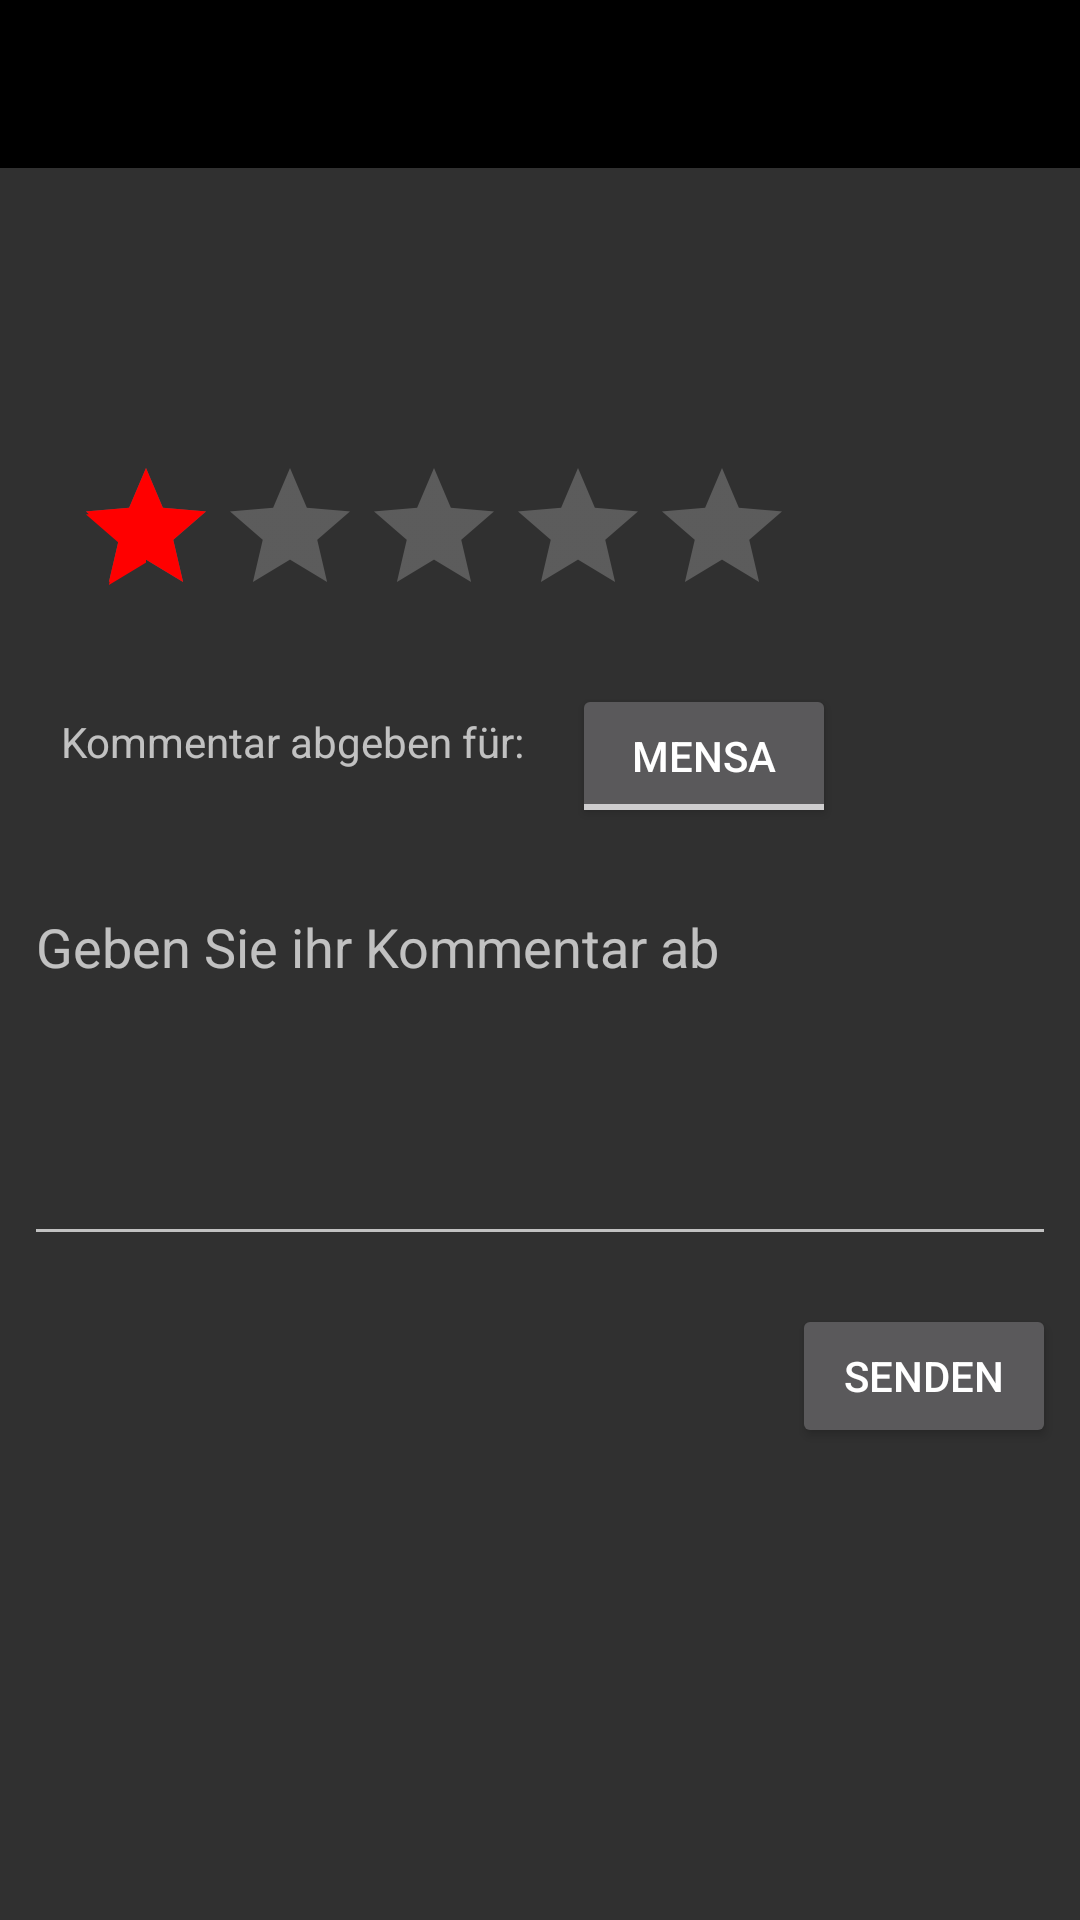

Reconstruct the res/layout file that produces this screen, plus the resources it refers to.
<!-- AndroidManifest.xml: application theme AppTheme -->
<!-- res/layout/activity_feedback.xml -->
<?xml version="1.0" encoding="utf-8"?>
<android.support.constraint.ConstraintLayout xmlns:android="http://schemas.android.com/apk/res/android"
    xmlns:app="http://schemas.android.com/apk/res-auto"
    xmlns:tools="http://schemas.android.com/tools"
    android:layout_width="match_parent"
    android:layout_height="match_parent"
    tools:context=".Activities.FeedbackActivity">


    <RatingBar
        android:id="@+id/rb_feedback_stars"
        android:layout_width="wrap_content"
        android:layout_height="wrap_content"
        android:layout_marginStart="8dp"
        android:layout_marginTop="152dp"
        android:layout_marginEnd="8dp"
        android:stepSize="1"
        android:rating="1"
        app:layout_constraintEnd_toEndOf="parent"
        app:layout_constraintHorizontal_bias="0.161"
        app:layout_constraintStart_toStartOf="parent"
        app:layout_constraintTop_toTopOf="parent" />

    <EditText
        android:id="@+id/tf_feedback_text"
        android:layout_width="match_parent"
        android:layout_height="wrap_content"
        android:layout_marginStart="8dp"
        android:layout_marginTop="8dp"
        android:layout_marginEnd="8dp"
        android:layout_marginBottom="8dp"
        android:ems="10"
        android:gravity="top"
        android:hint="Geben Sie ihr Kommentar ab"
        android:inputType="textMultiLine"
        android:lines="5"
        app:layout_constraintBottom_toBottomOf="parent"
        app:layout_constraintEnd_toEndOf="parent"
        app:layout_constraintHorizontal_bias="0.0"
        app:layout_constraintStart_toStartOf="parent"
        app:layout_constraintTop_toBottomOf="@+id/rb_feedback_stars"
        app:layout_constraintVertical_bias="0.263" />

    <Button
        android:id="@+id/bu_feedback_send"
        android:layout_width="wrap_content"
        android:layout_height="wrap_content"
        android:layout_marginStart="8dp"
        android:layout_marginTop="16dp"
        android:layout_marginEnd="8dp"
        android:onClick="showAlertDialog"
        android:text="Senden"
        app:layout_constraintEnd_toEndOf="parent"
        app:layout_constraintHorizontal_bias="1.0"
        app:layout_constraintStart_toStartOf="parent"
        app:layout_constraintTop_toBottomOf="@+id/tf_feedback_text" />

    <ToggleButton
        android:id="@+id/tb_feedback_type"
        android:layout_width="wrap_content"
        android:layout_height="wrap_content"
        android:layout_marginStart="8dp"
        android:layout_marginTop="8dp"
        android:layout_marginEnd="8dp"
        android:layout_marginBottom="8dp"
        android:text="ToggleButton"
        android:textOff="Mensa"
        android:textOn="Shuttle"
        app:layout_constraintBottom_toTopOf="@+id/tf_feedback_text"
        app:layout_constraintEnd_toEndOf="parent"
        app:layout_constraintHorizontal_bias="0.713"
        app:layout_constraintStart_toStartOf="parent"
        app:layout_constraintTop_toBottomOf="@+id/rb_feedback_stars"
        app:layout_constraintVertical_bias="0.534" />

    <TextView
        android:id="@+id/tv_type"
        android:layout_width="161dp"
        android:layout_height="22dp"
        android:layout_marginStart="8dp"
        android:layout_marginTop="8dp"
        android:layout_marginBottom="8dp"
        android:text="Kommentar abgeben für:"
        app:layout_constraintBottom_toTopOf="@+id/tf_feedback_text"
        app:layout_constraintEnd_toStartOf="@+id/tb_feedback_type"
        app:layout_constraintHorizontal_bias="0.568"
        app:layout_constraintStart_toStartOf="parent"
        app:layout_constraintTop_toBottomOf="@+id/rb_feedback_stars"
        app:layout_constraintVertical_bias="0.449" />

    <android.support.v7.widget.Toolbar
        android:id="@+id/toolbar"
        android:layout_width="match_parent"
        android:layout_height="wrap_content"
        android:background="#000"
        android:gravity="top"
        android:minHeight="?attr/actionBarSize"
        tools:layout_editor_absoluteX="8dp"
        app:layout_constraintEnd_toEndOf="parent"
        app:layout_constraintStart_toStartOf="parent"
        app:layout_constraintTop_toTopOf="parent"
        app:theme="@style/ThemeOverlay.AppCompat.Dark" />


</android.support.constraint.ConstraintLayout>
<!-- resources referenced by this layout -->
<resources>
  <style name="AppTheme" parent="Theme.AppCompat.NoActionBar">
          
          <item name="colorPrimary">#F00</item>
          <item name="colorPrimaryDark">#FFF</item>
          <item name="colorAccent">#F00</item>
      </style>
</resources>
